Photos from the image-classification dataset "tomato-leaf-disease-detection-1" in the GitHub repository chethanabhima/mini_project. Its 9 classes are: early blight, healthy, late blight, leaf miner, leaf mold, mosaic virus, septoria, spider mites, yellow leaf curl virus.

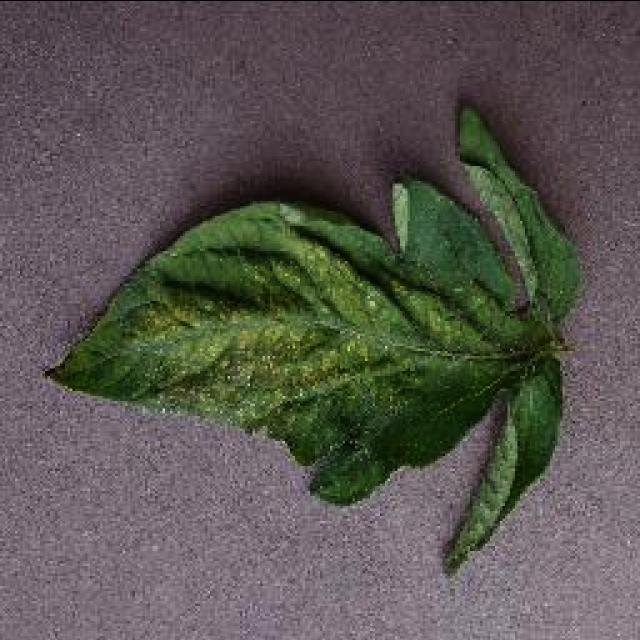
Label: spider mites

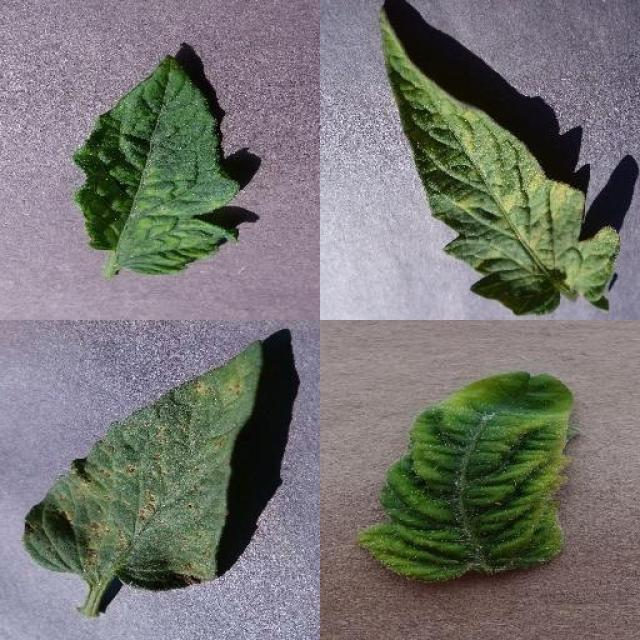
Label: leaf mold

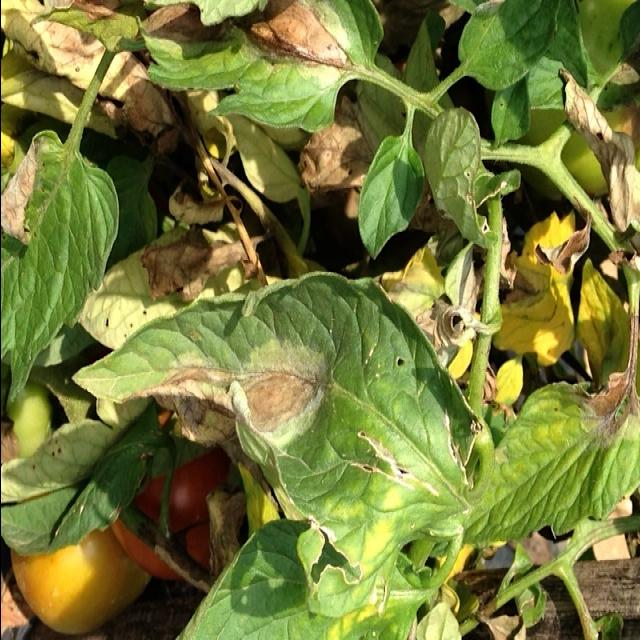
Label: late blight

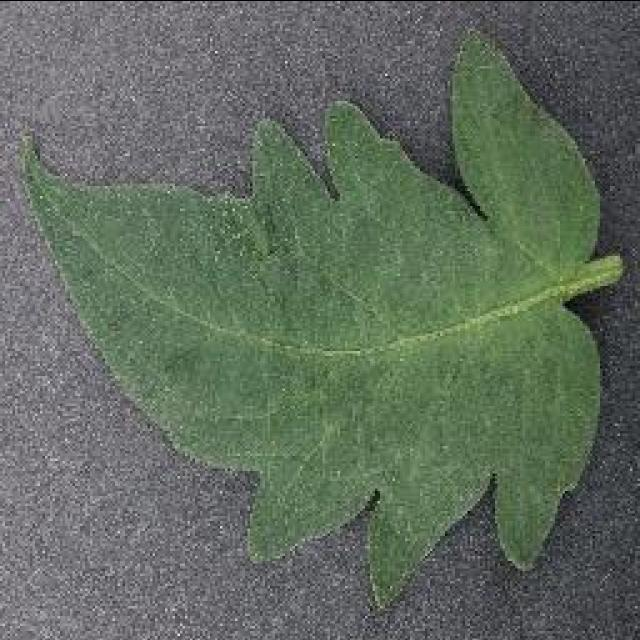
Label: healthy

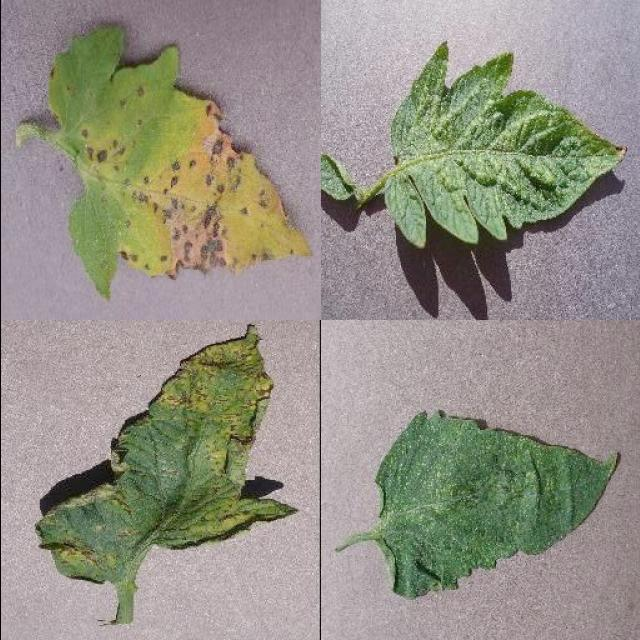
Label: septoria

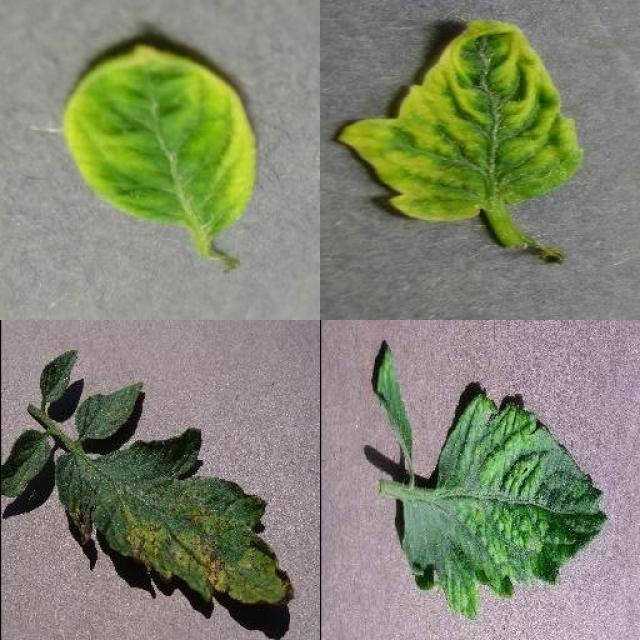
Label: mosaic virus
